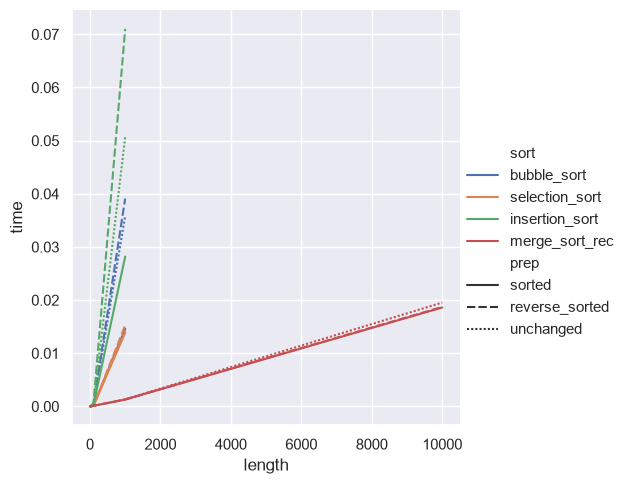

The table this chart was drawn from, first rows:
, sort, prep, length, time
0, bubble_sort, sorted, 1, 5.00003807246685e-07
1, bubble_sort, sorted, 10, 3.0999945010989904e-06
2, bubble_sort, sorted, 100, 0.0001229
3, bubble_sort, sorted, 1000, 0.01458
4, selection_sort, sorted, 1, 5.999900167807937e-07
5, selection_sort, sorted, 10, 3.500012098811567e-06
6, selection_sort, sorted, 100, 0.0001281
7, selection_sort, sorted, 1000, 0.01385
8, insertion_sort, sorted, 1, 5.00003807246685e-07
9, insertion_sort, sorted, 10, 5.1000097300857306e-06
10, insertion_sort, sorted, 100, 0.0002536
11, insertion_sort, sorted, 1000, 0.02819
12, merge_sort_rec, sorted, 1, 2.00001522898674e-07
13, merge_sort_rec, sorted, 10, 7.200011168606579e-06
14, merge_sort_rec, sorted, 100, 0.0001141
15, merge_sort_rec, sorted, 1000, 0.001284
16, merge_sort_rec, sorted, 10000, 0.01861
17, bubble_sort, reverse_sorted, 1, 5.00003807246685e-07
18, bubble_sort, reverse_sorted, 10, 6.700007361359894e-06
19, bubble_sort, reverse_sorted, 100, 0.0003972
20, bubble_sort, reverse_sorted, 1000, 0.0391
21, selection_sort, reverse_sorted, 1, 4.00003045797348e-07
22, selection_sort, reverse_sorted, 10, 3.0999945010989904e-06
23, selection_sort, reverse_sorted, 100, 0.0001429
24, selection_sort, reverse_sorted, 1000, 0.0153
25, insertion_sort, reverse_sorted, 1, 5.00003807246685e-07
26, insertion_sort, reverse_sorted, 10, 9.399998816661537e-06
27, insertion_sort, reverse_sorted, 100, 0.0005936
28, insertion_sort, reverse_sorted, 1000, 0.07102
29, merge_sort_rec, reverse_sorted, 1, 2.00001522898674e-07
30, merge_sort_rec, reverse_sorted, 10, 7.199996616691351e-06
31, merge_sort_rec, reverse_sorted, 100, 0.0001082
32, merge_sort_rec, reverse_sorted, 1000, 0.001304
33, merge_sort_rec, reverse_sorted, 10000, 0.01871
34, bubble_sort, unchanged, 1, 3.00002284348011e-07
35, bubble_sort, unchanged, 10, 5.0000089686363935e-06
36, bubble_sort, unchanged, 100, 0.0003245
37, bubble_sort, unchanged, 1000, 0.03585
38, selection_sort, unchanged, 1, 5.00003807246685e-07
39, selection_sort, unchanged, 10, 3.7999998312443495e-06
40, selection_sort, unchanged, 100, 0.0001664
41, selection_sort, unchanged, 1000, 0.01422
42, insertion_sort, unchanged, 1, 5.00003807246685e-07
43, insertion_sort, unchanged, 10, 7.700000423938036e-06
44, insertion_sort, unchanged, 100, 0.000432
45, insertion_sort, unchanged, 1000, 0.05067
46, merge_sort_rec, unchanged, 1, 2.00001522898674e-07
47, merge_sort_rec, unchanged, 10, 7.099995855242014e-06
48, merge_sort_rec, unchanged, 100, 0.0001057
49, merge_sort_rec, unchanged, 1000, 0.001334
50, merge_sort_rec, unchanged, 10000, 0.01953
